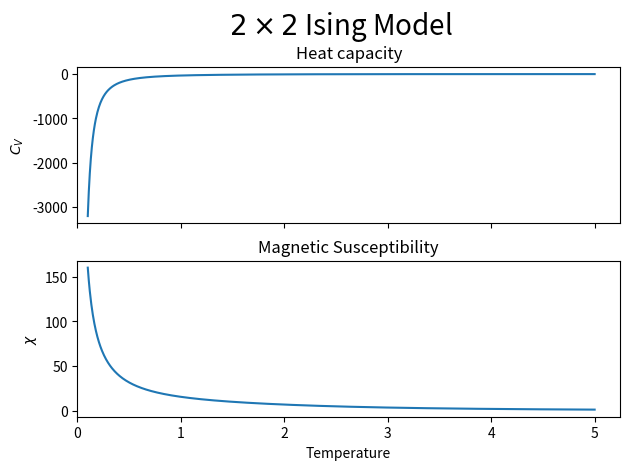

Write the Python code that produced this figure. (Note: this script raises an exception after producing the figure.)
import numpy as np
import matplotlib.pyplot as plt

# parameters
J  = 1      # coupling strength in units eV
T0 = 1e-1   # initial temperature in units eV/k_B
T1 = 5e0    # final   temperature in units eV/k_B
NT = 1000   # number of temperature points

# temperature array & hyperbolic argument array
T   = np.linspace(T0,T1,NT)
ang = 8*J/T
  
# compute the partition function
Z = 12 + 4*np.cosh(ang)

# compute the energy- and net spin-variances
var_eps  = (128.*J*J/Z/Z) * (Z*np.cosh(ang) - 8*np.sinh(ang)**2)
var_spin = (32/Z) * (1 + np.exp(ang))

# compute heat capacity & magnetic susceptibility
C_V = var_eps / (T*T)
chi = var_spin / T

# plot function
fig,(ax1,ax2) = plt.subplots(nrows=2,ncols=1,sharex=True)

ax1.plot(T,C_V)
ax1.set_title("Heat capacity")
ax1.set_ylabel(r"$C_V$")
ax1.set_xlim([0,ax1.get_xlim()[1]])

ax2.plot(T,chi)
ax2.set_title("Magnetic Susceptibility")
ax2.set_xlabel(r"Temperature")
ax2.set_ylabel(r"$\chi$")

fig.tight_layout()
plt.subplots_adjust(top=0.85)
fig.suptitle(r"$2\times2$ Ising Model",y=0.97,x=0.54,fontsize=20)

plt.savefig("./output/figures/HeatCapacity_MagneticSusceptibility_TwoByTwo.png")
plt.show()

